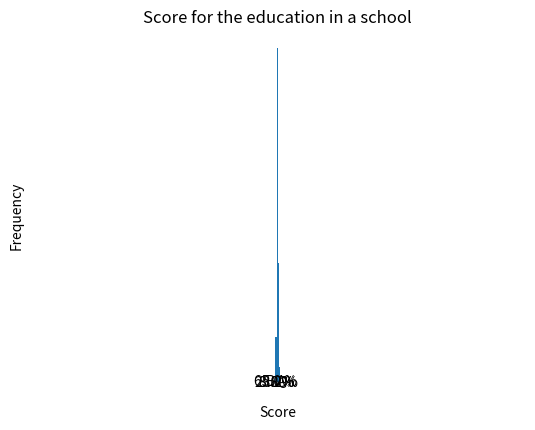

Generate this figure with matplotlib:
#!/usr/bin/env python
# coding: utf-8

# In[2]:


#Autor: Torres Miranda Christian


# In[28]:


#Score for the education in U.S.A.

#Libraries section
import numpy as np 
import pandas as pd
import matplotlib.pyplot as plt
from matplotlib import cm
from matplotlib import colors

#Define the Score and Frequency in a numpy array
Score=np.array(['A','B','C','D'])
Frequency=np.array([35,260,93,12])

#Calculate the variable 'n' as Total
Total=sum(Frequency)

#Relative Frequence
RelFreq=Frequency/Total

#Percentage
Perc=RelFreq * 100

#Angle of each pie chart piece
Angle= RelFreq * 360

#We join the data in a pandas Data Frame
data= {
    "Score": Score,
    "Frequency": Frequency,
    "Relative Frequency":RelFreq,
    "Percentage": Perc,
    "Angle":Angle
}
df = pd.DataFrame(data)

#Set index as 'Score' column
df=df.set_index('Score')

#Print the table
print(df)

#Define the axes
x_axis=Score
y_axis=Frequency

#Put some description
plt.ylabel('Frequency')
plt.xlabel('Score')
plt.title('Score for the education in a school')

#Plot the bar chart
plt.bar(x_axis, y_axis)
plt.show()

#Define the colors or the pie chart
normdata = colors.Normalize(min(Perc), max(Perc))
colormap = cm.get_cmap("Blues")
colores =colormap(normdata(Perc))

#Plot the pie chart
plt.pie(Perc, labels=Score, autopct="%0.1f %%", colors=colores)
plt.axis("equal")
plt.show()


# In[ ]:





# In[ ]:





# In[ ]:




